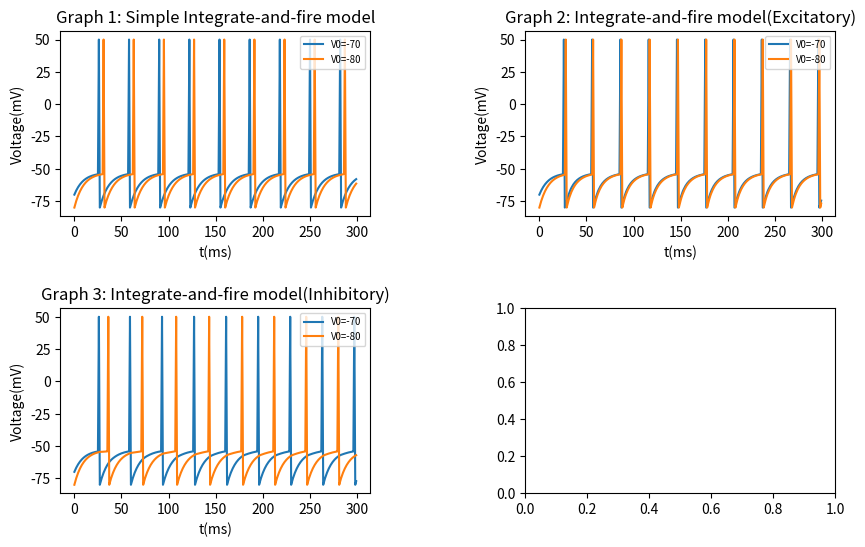

The matplotlib source for this figure:
import numpy as np
from functools import partial
import matplotlib.pyplot as plt
import scipy.integrate
import scipy
# Parameter definitions
V_rest = -70 # mV
V_reset= -80 # mV
R_m    =  10 # Mohm
tau_m  =  10 # ms
V_th   = -54 # mV
I      =  1.7 # nA
T      = 300
gmax   = 50 #nS
tau_s  = 5.4
EsE    = 0 #mV
EsI    = -80 #mV
tau_p  = 2.5
P_max  = .0001


V = np.zeros(T)
V[0] = V_rest
V2 = np.zeros(T)
V2[0] = V_reset
neurons = [V, V2]
#neurons[1][0] = 50

# Euler method

def AMPA(t):
    return np.e**-(t/tau_s)
def GABA(t):
    return (t/tau_p)*np.e**(1-(t/tau_p))

def gateP (t, iSpks):
    if(len(iSpks) > 0):
        return gmax*GABA(t - iSpks[-1])*P_max
    else:
        return gmax*0

def eulerMeth(option, V_rest1 = V_rest, V_reset1 = V_reset, R_m1 = R_m, tau_m1 = tau_m, V_th1 = V_th, I1 = I, T1 = T, I_E = 0):
    tau_gsra = 100
    spikes = [[], []]
    for i in range(1,T1):
        for num, neuron in enumerate(neurons):
            dV1 = V_rest1 - neuron[i-1] + R_m1*I1
            if(option == 1):
                dV1 -= gateP(i, spikes[(num+1)%2])*(neuron[i - 1] - I_E)*R_m1
            neuron[i] = neuron[i-1] + dV1/tau_m1

            if neuron[i] > V_th1:
                neuron[i-1] = 50
                neuron[i] = V_reset1
                spikes[num].append(i)

    return neurons


fig, ax = plt.subplots(2, 2, figsize=(10, 6), gridspec_kw={'height_ratios' : [1, 1]})
ax[0][0].plot(eulerMeth(0)[0],  label='V0=-70')
ax[0][0].plot(eulerMeth(0)[1],  label='V0=-80')
ax[0][0].set_title('Graph 1: Simple Integrate-and-fire model')
ax[0][0].set_xlabel('t(ms)')
ax[0][0].set_ylabel('Voltage(mV)')
ax[0][0].legend(fontsize = 'x-small', loc='upper right')

neurons = [V, V2]
n = eulerMeth(1, I_E = EsE)

ax[0][1].plot(n[0],  label='V0=-70')
ax[0][1].plot(n[1],  label='V0=-80')
ax[0][1].set_title('Graph 2: Integrate-and-fire model(Excitatory)' )
ax[0][1].set_xlabel('t(ms)')
ax[0][1].set_ylabel('Voltage(mV)')
ax[0][1].legend(fontsize = 'x-small', loc='upper right')

neurons = [V, V2]
n = eulerMeth(1, I_E = EsI)

ax[1][0].plot(n[0],  label='V0=-70')
ax[1][0].plot(n[1],  label='V0=-80')
ax[1][0].set_title('Graph 3: Integrate-and-fire model(Inhibitory)')
ax[1][0].set_xlabel('t(ms)')
ax[1][0].set_ylabel('Voltage(mV)')
ax[1][0].legend(fontsize = 'x-small', loc='upper right')


plt.subplots_adjust(hspace = 0.5)
plt.subplots_adjust(wspace = 0.5)
plt.show()
